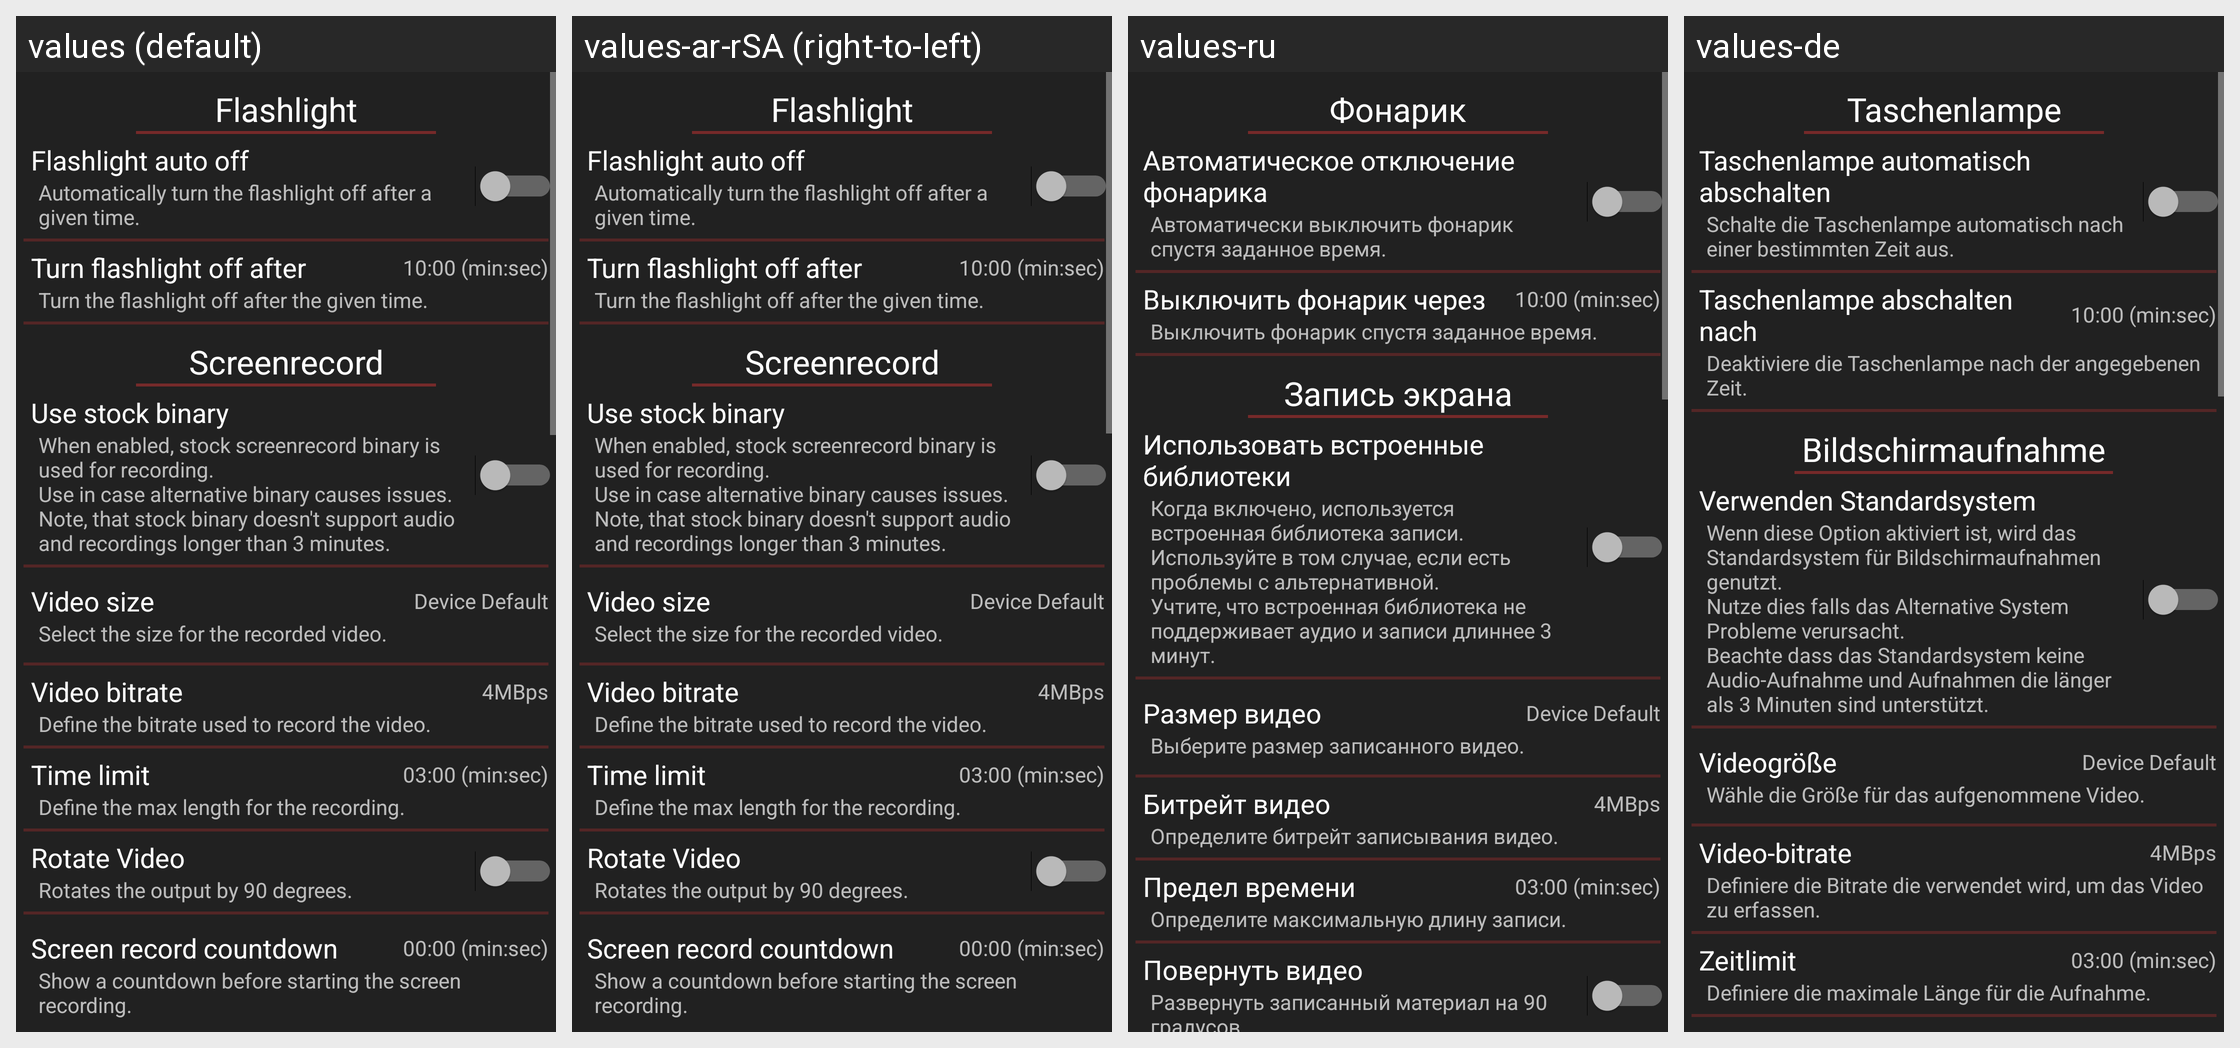

Translations of the strings shown on this Android screen, per locale in the grid:
Android screen res/layout/activity_advanced.xml rendered under 4 locales, left to right: values (default), values-ar-rSA (right-to-left), values-ru, values-de. Device: Nexus 5 (rendered at 1080×1920; each locale shown at half size, 540×960, under a caption strip naming it); theme ThemeBaseDark.
Other locales in the repository, not shown: values-br, values-cs-rCZ, values-el-rGR, values-es-rMX, values-fr, values-in-rID, values-it, values-ja, values-nl, values-pl, values-pt, values-pt-rBR, values-pt-rPT, values-ro, values-tr.
Strings drawn on this screen, with the default value and each locale's value (text and hints the layout hard-codes, and strings that could not be matched under every locale, appear in the picture but are not listed):

advancedPrefsCategory_Torch
  values: Flashlight
  values-ar-rSA: Flashlight  [not translated; the default value is used]
  values-ru: Фонарик
  values-de: Taschenlampe

advancedPrefsTitle_FlashlightAutoOff
  values: Flashlight auto off
  values-ar-rSA: Flashlight auto off  [not translated; the default value is used]
  values-ru: Автоматическое отключение фонарика
  values-de: Taschenlampe automatisch abschalten

advancedPrefsDesc_FlashlightAutoOff
  values: Automatically turn the flashlight off after a given time.
  values-ar-rSA: Automatically turn the flashlight off after a given time.  [not translated; the default value is used]
  values-ru: Автоматически выключить фонарик спустя заданное время.
  values-de: Schalte die Taschenlampe automatisch nach einer bestimmten Zeit aus.

advancedPrefsTitle_FlashlightAutoOffTime
  values: Turn flashlight off after
  values-ar-rSA: Turn flashlight off after  [not translated; the default value is used]
  values-ru: Выключить фонарик через
  values-de: Taschenlampe abschalten nach

advancedPrefsDesc_FlashlightAutoOffTime
  values: Turn the flashlight off after the given time.
  values-ar-rSA: Turn the flashlight off after the given time.  [not translated; the default value is used]
  values-ru: Выключить фонарик спустя заданное время.
  values-de: Deaktiviere die Taschenlampe nach der angegebenen Zeit.

advancedPrefsCategory_Screenrecord
  values: Screenrecord
  values-ar-rSA: Screenrecord  [not translated; the default value is used]
  values-ru: Запись экрана
  values-de: Bildschirmaufnahme

advancedPrefsTitle_ScreenRecordUseStockBinary
  values: Use stock binary
  values-ar-rSA: Use stock binary  [not translated; the default value is used]
  values-ru: Использовать встроенные библиотеки
  values-de: Verwenden Standardsystem

advancedPrefsDesc_ScreenRecordUseStockBinary
  values: When enabled, stock screenrecord binary is used for recording.
      Use in case alternative binary causes issues.
      Note, that stock binary doesn't support audio and recordings longer than 3 minutes.
  values-ar-rSA: When enabled, stock screenrecord binary is used for recording.
      Use in case alternative binary causes issues.
      Note, that stock binary doesn't support audio and recordings longer than 3 minutes.  [not translated; the default value is used]
  values-ru: Когда включено, используется встроенная библиотека записи.
      Используйте в том случае, если есть проблемы с альтернативной.
      Учтите, что встроенная библиотека не поддерживает аудио и записи длиннее 3 минут.
  values-de: Wenn diese Option aktiviert ist, wird das Standardsystem für Bildschirmaufnahmen genutzt.
      Nutze dies falls das Alternative System Probleme verursacht.
      Beachte dass das Standardsystem keine Audio-Aufnahme und Aufnahmen die länger als 3 Minuten sind unterstützt.

advancedPrefsTitle_ScreenRecordSize
  values: Video size
  values-ar-rSA: Video size  [not translated; the default value is used]
  values-ru: Размер видео
  values-de: Videogröße

advancedPrefsDesc_ScreenRecordSize
  values: Select the size for the recorded video.
  values-ar-rSA: Select the size for the recorded video.  [not translated; the default value is used]
  values-ru: Выберите размер записанного видео.
  values-de: Wähle die Größe für das aufgenommene Video.

advancedPrefsTitle_ScreenRecordBitRate
  values: Video bitrate
  values-ar-rSA: Video bitrate  [not translated; the default value is used]
  values-ru: Битрейт видео
  values-de: Video-bitrate

advancedPrefsDesc_ScreenRecordBitRate
  values: Define the bitrate used to record the video.
  values-ar-rSA: Define the bitrate used to record the video.  [not translated; the default value is used]
  values-ru: Определите битрейт записывания видео.
  values-de: Definiere die Bitrate die verwendet wird, um das Video zu erfassen.

advancedPrefsTitle_ScreenRecordTime
  values: Time limit
  values-ar-rSA: Time limit  [not translated; the default value is used]
  values-ru: Предел времени
  values-de: Zeitlimit

advancedPrefsDesc_ScreenRecordTime
  values: Define the max length for the recording.
  values-ar-rSA: Define the max length for the recording.  [not translated; the default value is used]
  values-ru: Определите максимальную длину записи.
  values-de: Definiere die maximale Länge für die Aufnahme.
